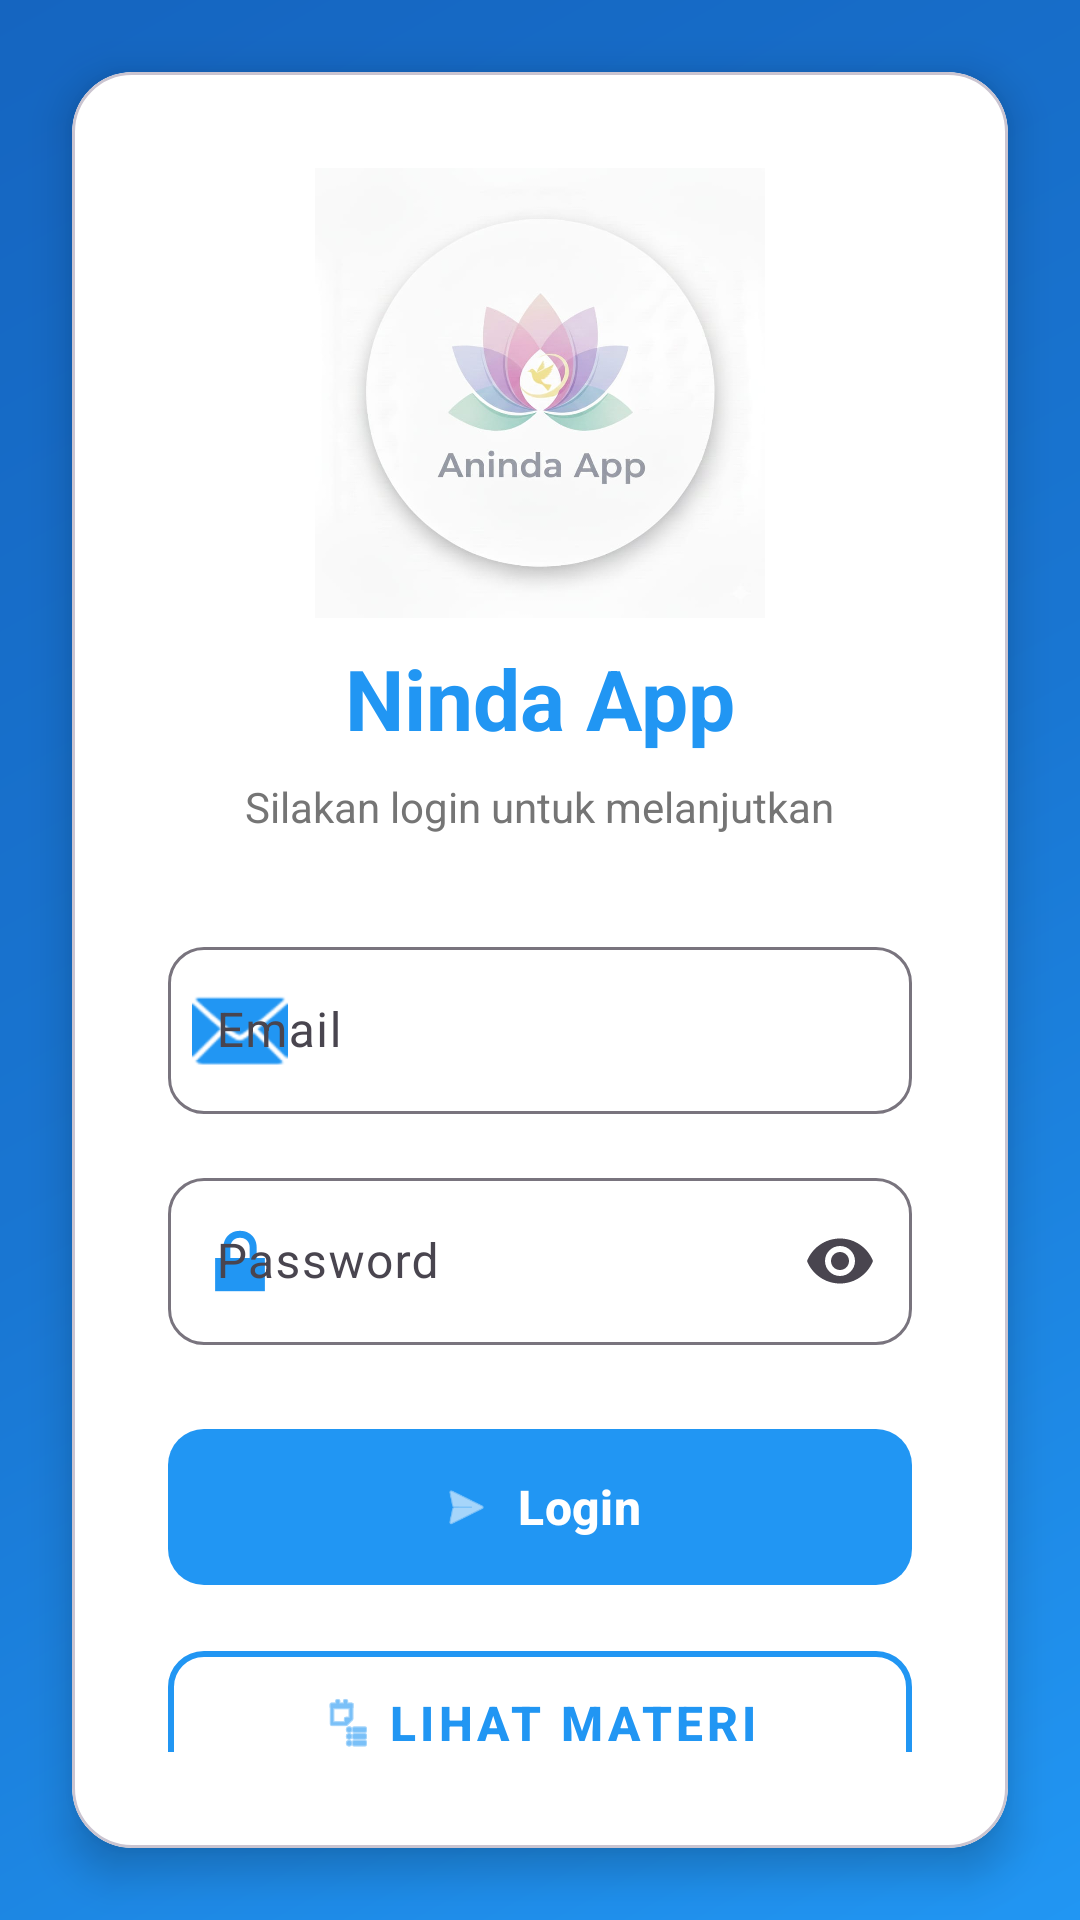

Here is an Android app screen rendered from its layout file. Give the layout XML and the strings, colors and styles it references.
<!-- AndroidManifest.xml: application theme Theme.NindaApp -->
<!-- res/layout/activity_login.xml -->
<?xml version="1.0" encoding="utf-8"?>
<LinearLayout xmlns:android="http://schemas.android.com/apk/res/android"
    xmlns:app="http://schemas.android.com/apk/res-auto"
    android:layout_width="match_parent"
    android:layout_height="match_parent"
    android:orientation="vertical"
    android:background="@drawable/bg_gradient_primary"
    android:gravity="center">

    <com.google.android.material.card.MaterialCardView
        android:layout_width="match_parent"
        android:layout_height="wrap_content"
        android:layout_margin="24dp"
        app:cardCornerRadius="20dp"
        app:cardElevation="8dp"
        app:cardBackgroundColor="@color/white">

        <LinearLayout
            android:layout_width="match_parent"
            android:layout_height="wrap_content"
            android:orientation="vertical"
            android:padding="32dp">

            
            <ImageView
                android:layout_width="150dp"
                android:layout_height="150dp"
                android:layout_gravity="center"
                android:src="@drawable/logo_aninda_app"
                android:contentDescription="@string/app_name"
                android:scaleType="fitCenter"
                android:layout_marginBottom="8dp" />

            
            <TextView
                android:layout_width="wrap_content"
                android:layout_height="wrap_content"
                android:layout_gravity="center"
                android:text="@string/app_name"
                android:textSize="28sp"
                android:textStyle="bold"
                android:textColor="@color/primary"
                android:layout_marginBottom="8dp" />

            
            <TextView
                android:layout_width="wrap_content"
                android:layout_height="wrap_content"
                android:layout_gravity="center"
                android:text="@string/login_welcome"
                android:textSize="14sp"
                android:textColor="@color/text_secondary_light"
                android:layout_marginBottom="32dp" />

            
            <com.google.android.material.textfield.TextInputLayout
                android:layout_width="match_parent"
                android:layout_height="wrap_content"
                android:layout_marginBottom="16dp"
                app:boxBackgroundMode="outline"
                app:boxCornerRadiusTopStart="12dp"
                app:boxCornerRadiusTopEnd="12dp"
                app:boxCornerRadiusBottomStart="12dp"
                app:boxCornerRadiusBottomEnd="12dp"
                app:startIconDrawable="@android:drawable/ic_dialog_email"
                app:startIconTint="@color/primary">

                <com.google.android.material.textfield.TextInputEditText
                    android:id="@+id/edit_text_username"
                    android:layout_width="match_parent"
                    android:layout_height="wrap_content"
                    android:hint="@string/username"
                    android:inputType="textEmailAddress"
                    android:maxLines="1" />
            </com.google.android.material.textfield.TextInputLayout>

            
            <com.google.android.material.textfield.TextInputLayout
                android:layout_width="match_parent"
                android:layout_height="wrap_content"
                android:layout_marginBottom="24dp"
                app:boxBackgroundMode="outline"
                app:boxCornerRadiusTopStart="12dp"
                app:boxCornerRadiusTopEnd="12dp"
                app:boxCornerRadiusBottomStart="12dp"
                app:boxCornerRadiusBottomEnd="12dp"
                app:startIconDrawable="@android:drawable/ic_lock_lock"
                app:startIconTint="@color/primary"
                app:endIconMode="password_toggle">

                <com.google.android.material.textfield.TextInputEditText
                    android:id="@+id/edit_text_password"
                    android:layout_width="match_parent"
                    android:layout_height="wrap_content"
                    android:hint="@string/password"
                    android:inputType="textPassword"
                    android:maxLines="1" />
            </com.google.android.material.textfield.TextInputLayout>

            
            <com.google.android.material.button.MaterialButton
                android:id="@+id/button_login"
                android:layout_width="match_parent"
                android:layout_height="60dp"
                android:text="@string/login"
                android:textSize="16sp"
                android:textStyle="bold"
                app:cornerRadius="12dp"
                app:backgroundTint="@color/primary"
                app:icon="@android:drawable/ic_menu_send"
                app:iconGravity="textStart" />

            
            <com.google.android.material.button.MaterialButton
                android:id="@+id/button_lihat_materi"
                style="@style/Widget.MaterialComponents.Button.OutlinedButton"
                android:layout_width="match_parent"
                android:layout_height="60dp"
                android:layout_marginTop="12dp"
                android:text="@string/btn_lihat_materi"
                android:textSize="16sp"
                android:textStyle="bold"
                app:cornerRadius="12dp"
                app:strokeColor="@color/primary"
                app:strokeWidth="2dp"
                app:icon="@android:drawable/ic_menu_agenda"
                app:iconTint="@color/primary"
                app:iconGravity="textStart" />

            <TextView
                android:id="@+id/tv_register_link"
                android:layout_width="wrap_content"
                android:layout_height="wrap_content"
                android:layout_gravity="center"
                android:text="Belum punya akun? Daftar"
                android:textColor="@color/primary"
                android:textStyle="bold"
                android:layout_marginTop="16dp"
                android:padding="8dp"/>

        </LinearLayout>
    </com.google.android.material.card.MaterialCardView>

</LinearLayout>
<!-- resources referenced by this layout -->
<resources>
  <color name="primary">#2196F3</color>
  <color name="text_secondary_light">#757575</color>
  <color name="white">#FFFFFFFF</color>
  <!-- drawable bg_gradient_primary (drawable) -->
  <?xml version="1.0" encoding="utf-8"?>
  <shape xmlns:android="http://schemas.android.com/apk/res/android">
      <gradient
          android:angle="135"
          android:startColor="@color/primary"
          android:centerColor="#1976D2"
          android:endColor="#1565C0"
          android:type="linear" />
  </shape>
  <!-- drawable logo_aninda_app: jpg bitmap (drawable, 35335 bytes) -->
  <string name="app_name">Ninda App</string>
  <string name="btn_lihat_materi">Lihat Materi</string>
  <string name="login">Login</string>
  <string name="login_welcome">Silakan login untuk melanjutkan</string>
  <string name="password">Password</string>
  <string name="username">Email</string>
  <style name="Theme.NindaApp" parent="Base.Theme.NindaApp" />
  <style name="Base.Theme.NindaApp" parent="Theme.Material3.Light.NoActionBar">
          
          <item name="colorPrimary">@color/primary</item>
          <item name="colorPrimaryDark">@color/primary_dark</item>
          <item name="colorAccent">@color/accent</item>
          
          
          <item name="android:windowBackground">@color/background_light</item>
          <item name="android:colorBackground">@color/background_light</item>
          
          
          <item name="android:textColorPrimary">@color/text_primary_light</item>
          <item name="android:textColorSecondary">@color/text_secondary_light</item>
          
          
          <item name="android:statusBarColor">@color/primary</item>
          <item name="android:windowLightStatusBar">false</item>
      </style>
  <color name="primary_dark">#1976D2</color>
  <color name="accent">#FF9800</color>
  <color name="background_light">#FFFFFF</color>
  <color name="text_primary_light">#212121</color>
</resources>
